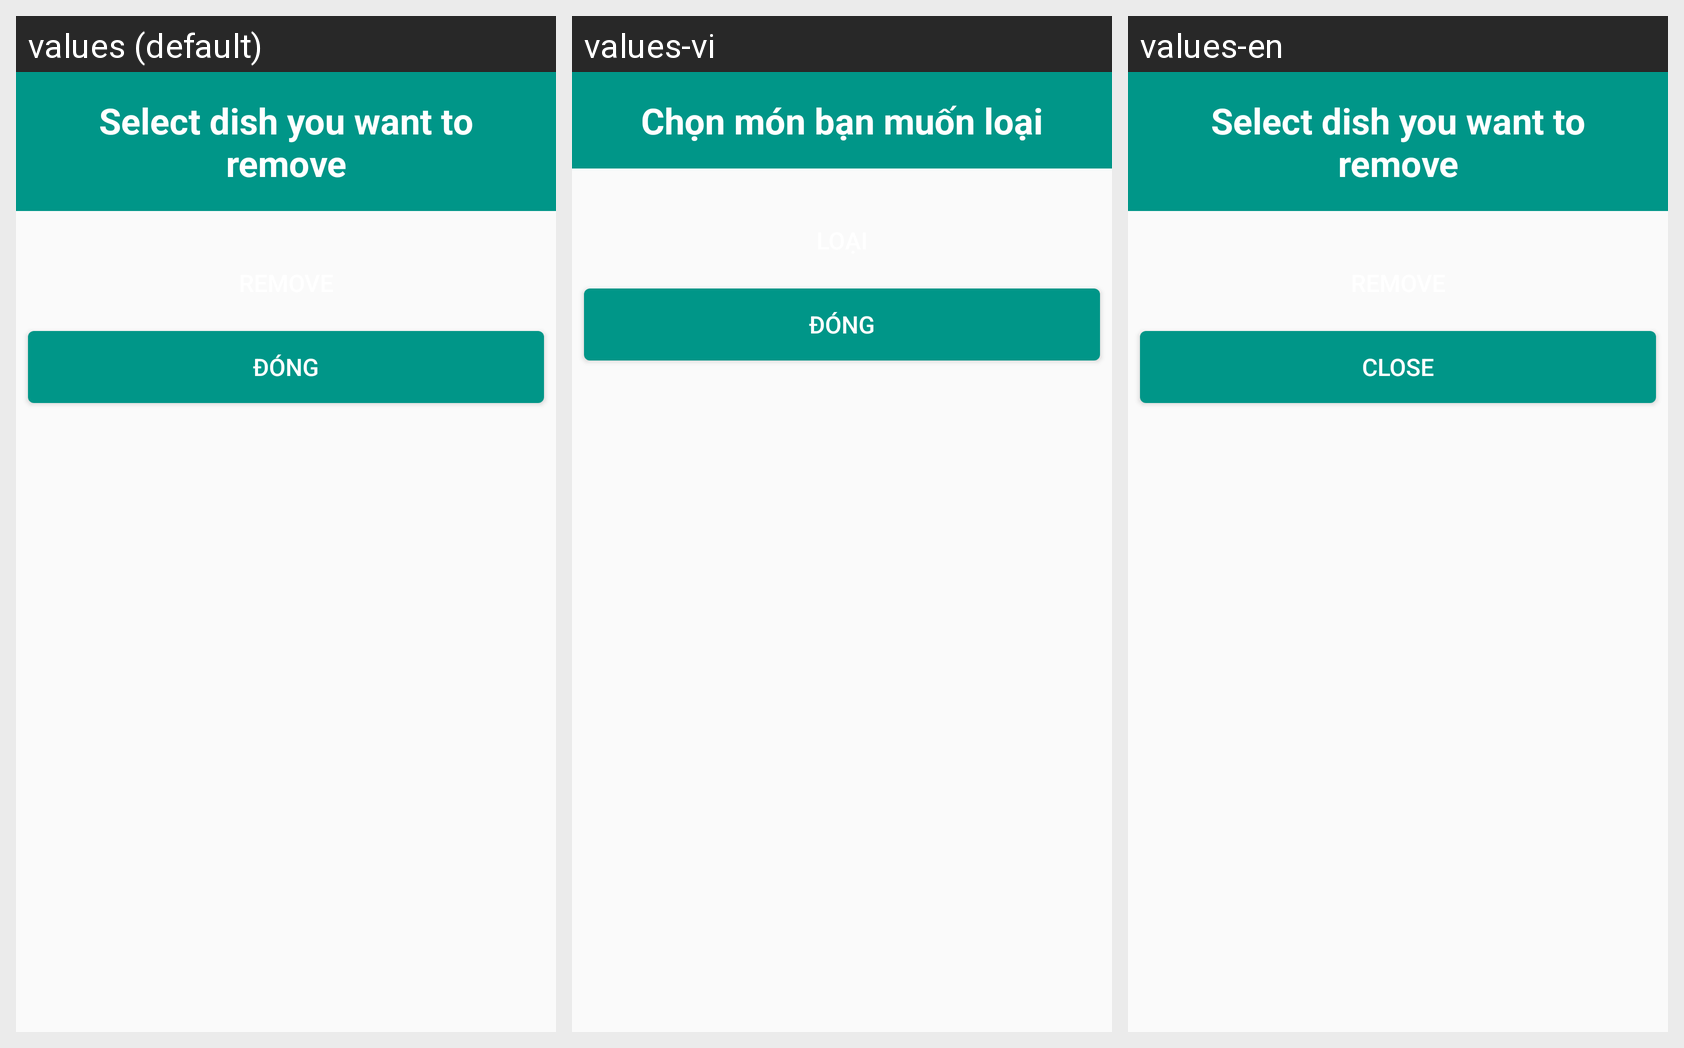

This grid shows one Android layout under several languages. Give, for every string resource on the screen, its name, the default text and each shown locale's text.
Android screen res/layout/layout_minus.xml rendered under 3 locales, left to right: values (default), values-vi, values-en. Device: Nexus 5 (rendered at 1080×1920; each locale shown at half size, 540×960, under a caption strip naming it); theme AppTheme.
Strings drawn on this screen, with the default value and each locale's value (text and hints the layout hard-codes, and strings that could not be matched under every locale, appear in the picture but are not listed):

txt_minus_dish
  values: Select dish you want to remove
  values-vi: Chọn món bạn muốn loại
  values-en: Select dish you want to remove

text_btn_close
  values: Đóng
  values-vi: Đóng
  values-en: Close
